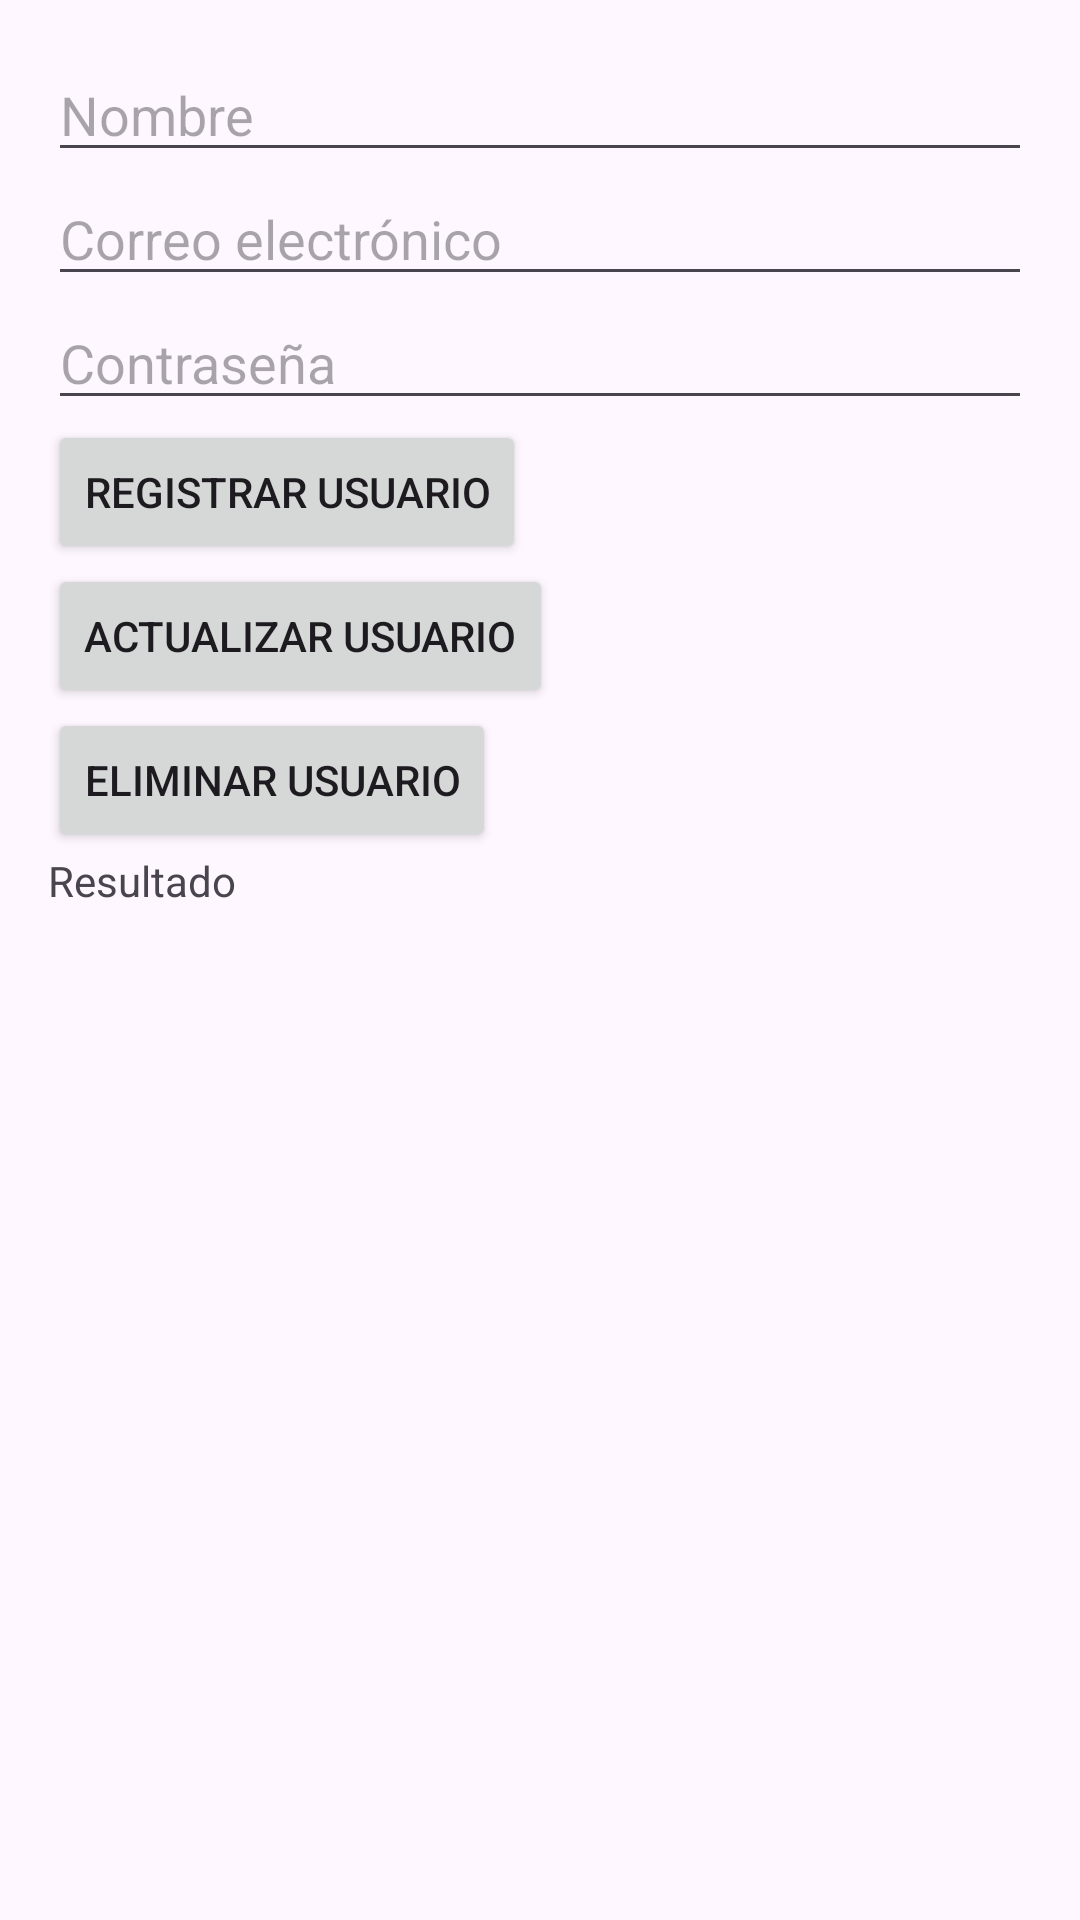

Write the Android layout XML for this screen, with the resource values it uses.
<!-- AndroidManifest.xml: application theme Theme.MyDBapp -->
<!-- res/layout/activity_main.xml -->
<?xml version="1.0" encoding="utf-8"?>
<androidx.constraintlayout.widget.ConstraintLayout xmlns:android="http://schemas.android.com/apk/res/android"
    xmlns:app="http://schemas.android.com/apk/res-auto"
    xmlns:tools="http://schemas.android.com/tools"
    android:id="@+id/main"
    android:layout_width="match_parent"
    android:layout_height="match_parent"
    tools:context=".MainActivity">

    <LinearLayout
        android:layout_width="match_parent"
        android:layout_height="match_parent"
        android:orientation="vertical"
        android:padding="16dp">

        <EditText
            android:id="@+id/etName"
            android:layout_width="match_parent"
            android:layout_height="wrap_content"
            android:hint="Nombre" />

        <EditText
            android:id="@+id/etEmail"
            android:layout_width="match_parent"
            android:layout_height="wrap_content"
            android:hint="Correo electrónico" />

        <EditText
            android:id="@+id/etPassword"
            android:layout_width="match_parent"
            android:layout_height="wrap_content"
            android:hint="Contraseña"
            android:inputType="textPassword" />

        <Button
            android:id="@+id/btnAddUser"
            android:layout_width="wrap_content"
            android:layout_height="wrap_content"
            android:text="Registrar Usuario" />

        <Button
            android:id="@+id/btnUpdateUser"
            android:layout_width="wrap_content"
            android:layout_height="wrap_content"
            android:text="Actualizar Usuario" />

        <Button
            android:id="@+id/btnDeleteUser"
            android:layout_width="wrap_content"
            android:layout_height="wrap_content"
            android:text="Eliminar Usuario" />

        <TextView
            android:id="@+id/tvResult"
            android:layout_width="wrap_content"
            android:layout_height="wrap_content"
            android:text="Resultado" />

        <androidx.recyclerview.widget.RecyclerView
            android:id="@+id/recyclerView"
            android:layout_width="match_parent"
            android:layout_height="match_parent"
            tools:listitem="@layout/user_item"/>

    </LinearLayout>

</androidx.constraintlayout.widget.ConstraintLayout>
<!-- res/layout/user_item.xml (included above) -->
<LinearLayout xmlns:android="http://schemas.android.com/apk/res/android"
    android:layout_width="match_parent"
    android:layout_height="wrap_content"
    android:orientation="vertical"
    android:padding="16dp">

    <TextView
        android:id="@+id/tvName"
        android:layout_width="wrap_content"
        android:layout_height="wrap_content"
        android:text="Nombre" />

    <TextView
        android:id="@+id/tvEmail"
        android:layout_width="wrap_content"
        android:layout_height="wrap_content"
        android:text="Correo electrónico" />
</LinearLayout>
<!-- resources referenced by this layout -->
<resources>
  <style name="Theme.MyDBapp" parent="Base.Theme.MyDBapp" />
  <style name="Base.Theme.MyDBapp" parent="Theme.Material3.DayNight.NoActionBar">
          
          
      </style>
</resources>
